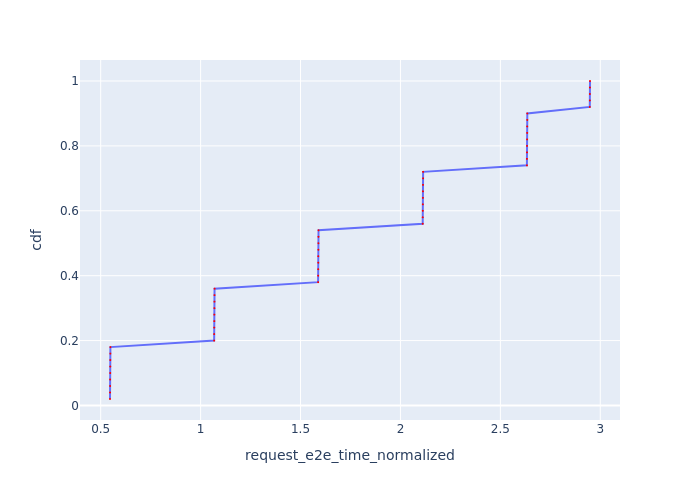

Values plotted in this chart, from the file beside it:
Request Id, request_e2e_time_normalized, cdf
0_0, 0.5465, 0.02
0_1, 0.5468, 0.04
0_2, 0.5471, 0.06
0_3, 0.5473, 0.08
0_4, 0.5476, 0.1
0_5, 0.5478, 0.12
0_6, 0.5481, 0.14
0_7, 0.5484, 0.16
0_8, 0.5486, 0.18
0_9, 1.068, 0.2
0_10, 1.068, 0.22
0_11, 1.068, 0.24
0_12, 1.068, 0.26
0_13, 1.069, 0.28
0_14, 1.069, 0.3
0_15, 1.069, 0.32
0_16, 1.07, 0.34
0_17, 1.07, 0.36
0_18, 1.588, 0.38
0_19, 1.588, 0.4
0_20, 1.588, 0.42
0_21, 1.589, 0.44
0_22, 1.589, 0.46
0_23, 1.589, 0.48
0_24, 1.59, 0.5
0_25, 1.59, 0.52
0_26, 1.59, 0.54
0_27, 2.111, 0.56
0_28, 2.112, 0.58
0_29, 2.112, 0.6
0_30, 2.112, 0.62
0_31, 2.112, 0.64
0_32, 2.113, 0.66
0_33, 2.113, 0.68
0_34, 2.113, 0.7
0_35, 2.113, 0.72
0_36, 2.633, 0.74
0_37, 2.633, 0.76
0_38, 2.633, 0.78
0_39, 2.634, 0.8
0_40, 2.634, 0.82
0_41, 2.634, 0.84
0_42, 2.634, 0.86
0_43, 2.635, 0.88
0_44, 2.635, 0.9
0_45, 2.948, 0.92
0_46, 2.948, 0.94
0_47, 2.948, 0.96
0_48, 2.948, 0.98
0_49, 2.949, 1.0
